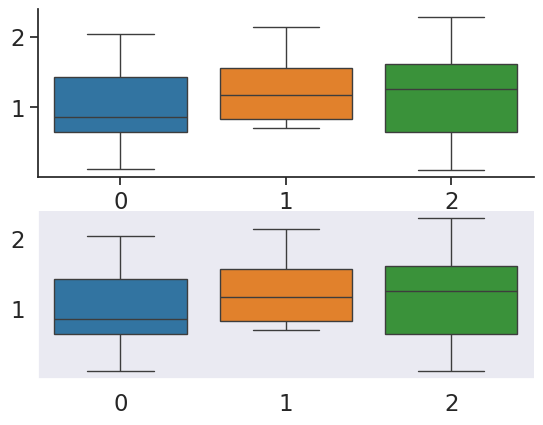

Reproduce this figure in Python.
import seaborn as sns
import matplotlib.pyplot as plt

# sns.set_style("darkgrid")
# sns.set_style("dark")
# sns.set_style("whitegrid")
# sns.set_style("white")
# sns.set_style("ticks")
sns.set_context("notebook", font_scale=1.5, rc={"lines.linewidth": 2.5})
data = [[1.023312, 0.111484, 0.624475, 0.682342, 1.551981, 2.029264],
        [0.701567, 0.807321, 0.866991, 1.592059, 1.461618, 2.131652],
        [0.110403, 0.523769, 0.985059, 1.524016, 1.635007, 2.279868]]
with sns.axes_style("ticks"):
    plt.subplot(211)
    sns.boxplot(data=data)
sns.set_style("dark")
plt.subplot(212)
sns.boxplot(data=data)
sns.despine()
# sns.despine(left=True)
plt.show()

